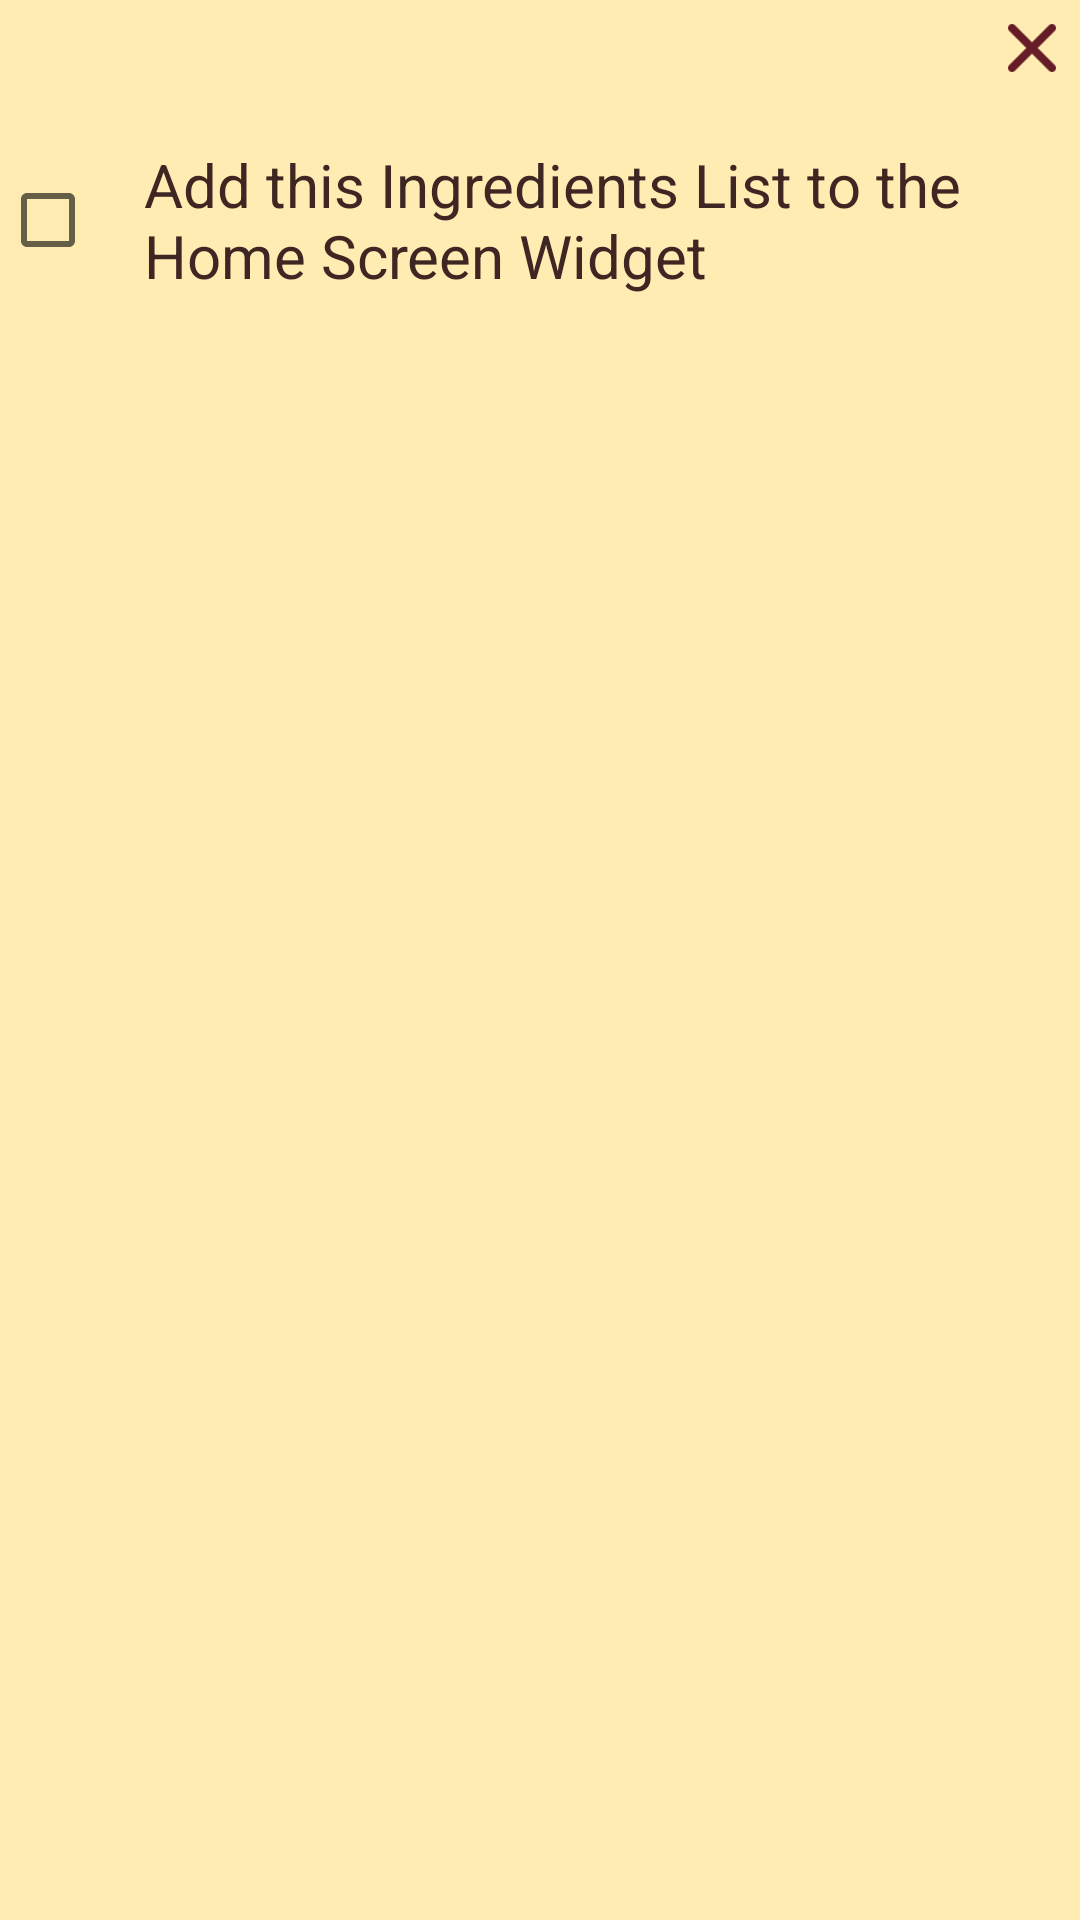

Android layout source for this screen:
<!-- AndroidManifest.xml: application theme AppTheme -->
<!-- res/layout/dialog_view.xml -->
<?xml version="1.0" encoding="utf-8"?>
<ScrollView
    xmlns:android="http://schemas.android.com/apk/res/android"
    android:layout_width="match_parent"
    android:layout_height="wrap_content"
    android:background="@color/primaryLightColor">

<RelativeLayout
    android:layout_width="wrap_content"
    android:layout_height="wrap_content">
   <Button
       android:id="@+id/close_button"
       android:layout_width="@dimen/close_button_size"
       android:layout_height="@dimen/close_button_size"
       android:layout_alignParentTop="true"
       android:background="@drawable/close"
       android:layout_margin="@dimen/small_margin"
       android:layout_alignParentEnd="true"/>

<CheckBox
    android:id="@+id/dialog_checkbox"
    android:layout_width="match_parent"
    android:layout_height="wrap_content"
    android:text="@string/add_ingredients_to_widget"
    android:padding="@dimen/overall_padding"
    android:textAppearance="@style/TextAppearance.AppCompat.Light.Widget.PopupMenu.Large"
    android:textColor="@color/primaryTextColor"
    android:textSize="@dimen/dialog_text_size"
    android:layout_below="@id/close_button"
    />
</RelativeLayout>
</ScrollView>
<!-- resources referenced by this layout -->
<resources>
  <color name="primaryLightColor">#ffecb3</color>
  <color name="primaryTextColor">#3e2723</color>
  <dimen name="close_button_size">16dp</dimen>
  <dimen name="dialog_text_size">20sp</dimen>
  <dimen name="overall_padding">16dp</dimen>
  <dimen name="small_margin">8dp</dimen>
  <!-- drawable close: png bitmap (drawable, 1707 bytes) -->
  <string name="add_ingredients_to_widget">Add this Ingredients List to the Home Screen Widget</string>
  <style name="AppTheme" parent="Theme.AppCompat.Light.NoActionBar">
          
          <item name="colorPrimary">@color/colorPrimary</item>
          <item name="colorPrimaryDark">@color/colorPrimaryDark</item>
          <item name="colorAccent">@color/colorAccent</item>
          <item name="android:actionBarStyle">@style/MyActionBar</item>
          <item name="android:windowBackground">@android:color/white</item>
          <item name="android:windowActionModeOverlay">true</item>
  
      </style>
  <color name="colorPrimary">#cbba83</color>
  <color name="colorPrimaryDark">#998a56</color>
  <color name="colorAccent">#D81B60</color>
  <style name="MyActionBar" parent="@style/Base.Theme.AppCompat.Light.DarkActionBar">
          <item name="android:titleTextStyle">@style/MyTitleTextStyle</item>
          
          <item name="titleTextStyle">@style/MyTitleTextStyle</item>
      </style>
  <style name="MyTitleTextStyle" parent="@style/TextAppearance.AppCompat.Widget.ActionBar.Title">
          <item name="android:textColor">@color/primaryTextColor</item>
      </style>
</resources>
